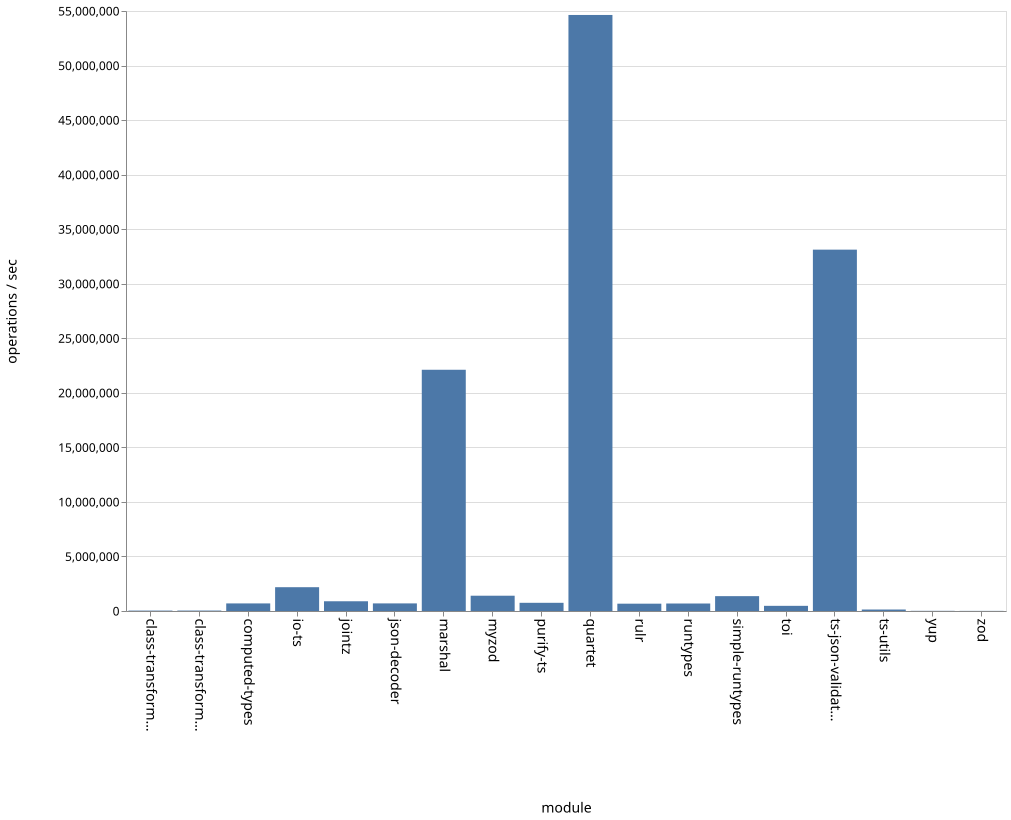

The file beside this chart, header and first rows:
name, ops
class-transformer-validator-async, 38086
class-transformer-validator-sync, 40953
computed-types, 695262
io-ts, 2181543
jointz, 892796
json-decoder, 696868
marshal, 22113197
myzod, 1401224
purify-ts, 751333
quartet, 54636334
rulr, 671164
runtypes, 686768
simple-runtypes, 1362035
toi, 473329
ts-json-validator, 33123892
ts-utils, 135817
yup, 15302
zod, 10943
